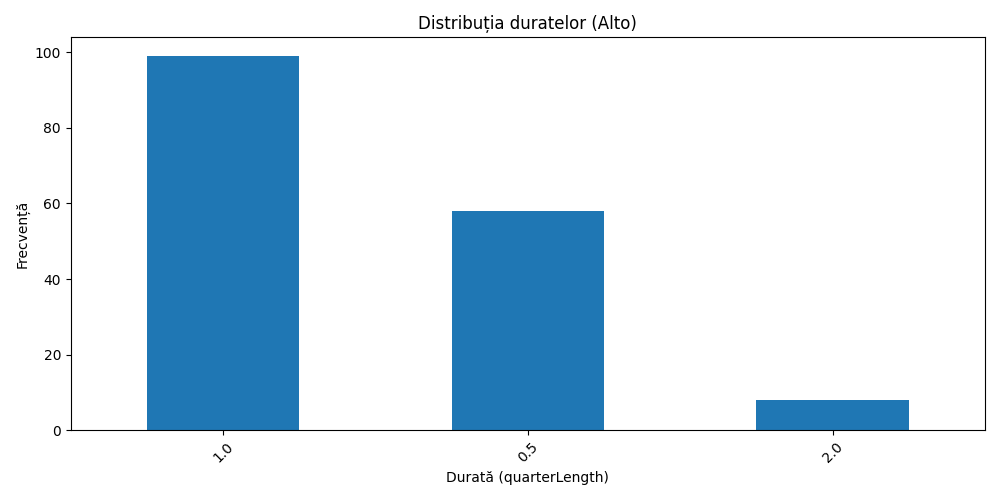

Data behind this chart, as committed beside it:
duration, count
1.0, 99
0.5, 58
2.0, 8
